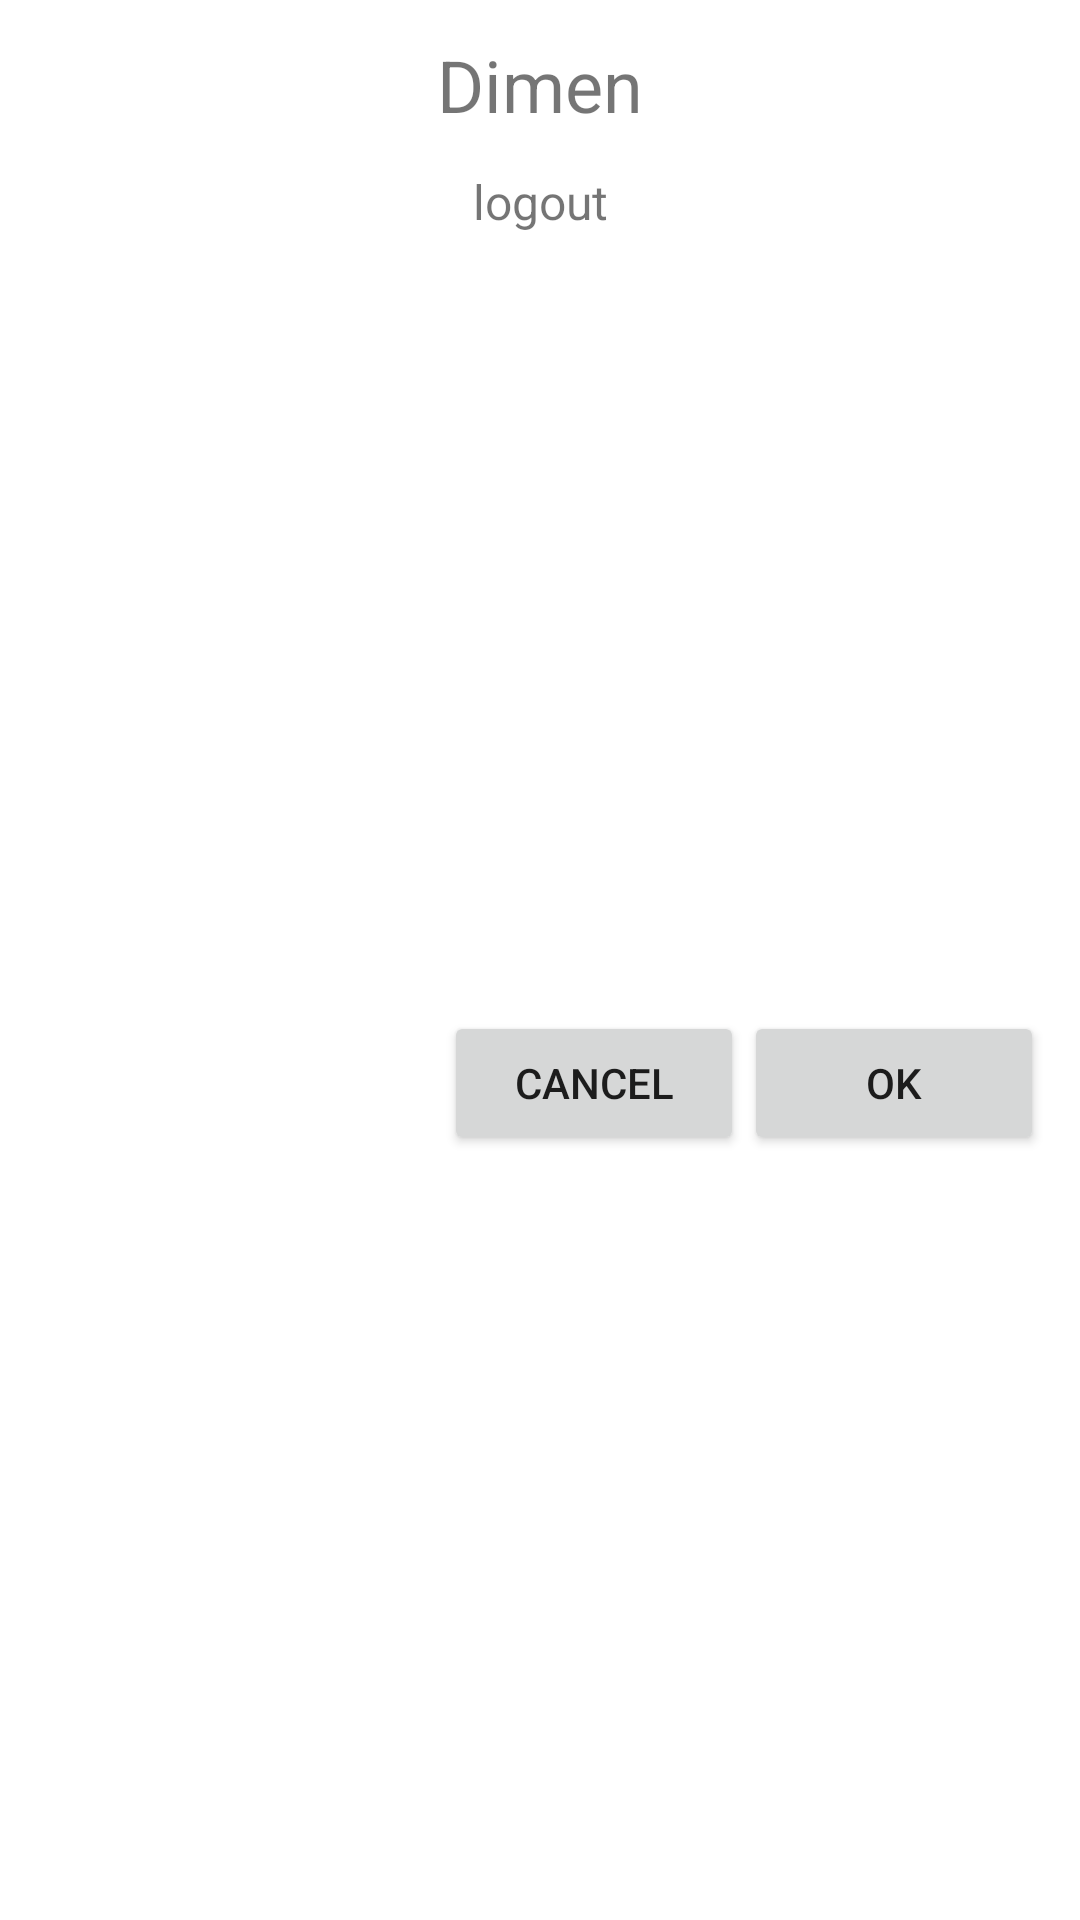

Write the Android layout XML for this screen, with the resource values it uses.
<!-- AndroidManifest.xml: application theme Theme.MyConstraintLayoutExample -->
<!-- res/layout/fragment_simple_dialog.xml -->
<?xml version="1.0" encoding="utf-8"?>
<androidx.constraintlayout.widget.ConstraintLayout xmlns:android="http://schemas.android.com/apk/res/android"
    xmlns:app="http://schemas.android.com/apk/res-auto"
    android:layout_width="match_parent"
    android:layout_height="wrap_content"
    android:padding="@dimen/dimen_12">

    <androidx.appcompat.widget.AppCompatTextView
        android:id="@+id/tvTitle"
        android:layout_width="wrap_content"
        android:layout_height="wrap_content"
        android:text="@string/label_logout"
        android:textSize="@dimen/font_size_24"
        app:layout_constraintEnd_toEndOf="parent"
        app:layout_constraintStart_toStartOf="parent"
        app:layout_constraintTop_toTopOf="parent" />

    <androidx.appcompat.widget.AppCompatTextView
        android:id="@+id/tvSubTitle"
        android:layout_width="wrap_content"
        android:layout_height="wrap_content"
        android:layout_marginTop="@dimen/dimen_12"
        android:text="@string/msg_logout"
        android:textSize="@dimen/font_size_16"
        app:layout_constraintEnd_toEndOf="parent"
        app:layout_constraintStart_toStartOf="parent"
        app:layout_constraintTop_toBottomOf="@id/tvTitle" />

    <androidx.appcompat.widget.AppCompatButton
        android:id="@+id/btnPositive"
        android:layout_width="@dimen/dimen_100"
        android:layout_height="@dimen/dimen_48"
        android:layout_marginTop="@dimen/dimen_16"
        android:text="@string/label_ok"
        app:layout_constraintBottom_toBottomOf="parent"
        app:layout_constraintEnd_toEndOf="parent"
        app:layout_constraintTop_toBottomOf="@+id/tvSubTitle" />

    <androidx.appcompat.widget.AppCompatButton
        android:id="@+id/btnNegative"
        android:layout_width="@dimen/dimen_100"
        android:layout_height="@dimen/dimen_48"
        android:layout_marginTop="@dimen/dimen_16"
        android:text="@string/label_cancel"
        app:layout_constraintBottom_toBottomOf="parent"
        app:layout_constraintEnd_toStartOf="@id/btnPositive"
        app:layout_constraintTop_toBottomOf="@+id/tvSubTitle" />

</androidx.constraintlayout.widget.ConstraintLayout>
<!-- resources referenced by this layout -->
<resources>
  <dimen name="dimen_100">100dp</dimen>
  <dimen name="dimen_12">12dp</dimen>
  <dimen name="dimen_16">16dp</dimen>
  <dimen name="dimen_48">48dp</dimen>
  <dimen name="font_size_16">16sp</dimen>
  <dimen name="font_size_24">24sp</dimen>
  <string name="label_cancel">cancel</string>
  <string name="label_logout">Dimen</string>
  <string name="label_ok">ok</string>
  <string name="msg_logout">logout</string>
  <style name="Theme.MyConstraintLayoutExample" parent="Theme.MaterialComponents.DayNight.NoActionBar">
          
          <item name="android:textAppearance">@style/NewStyle</item>
          <item name="colorPrimaryVariant">@color/purple_700</item>
          <item name="colorOnPrimary">@color/white</item>
          
          <item name="colorSecondary">@color/teal_200</item>
          <item name="colorSecondaryVariant">@color/teal_700</item>
          <item name="colorOnSecondary">@color/black</item>
          
          <item name="android:statusBarColor" tools:targetApi="l">?attr/colorPrimaryVariant</item>
          
          <item name="android:windowFullscreen">true</item>
      </style>
  <style name="NewStyle">
          <item name="colorPrimary">@color/purple_500</item>
  
      </style>
  <color name="purple_700">#FF3700B3</color>
  <color name="white">#FFFFFFFF</color>
  <color name="teal_200">#FF03DAC5</color>
  <color name="teal_700">#FF018786</color>
  <color name="black">#FF000000</color>
  <color name="purple_500">#FF6200EE</color>
</resources>
